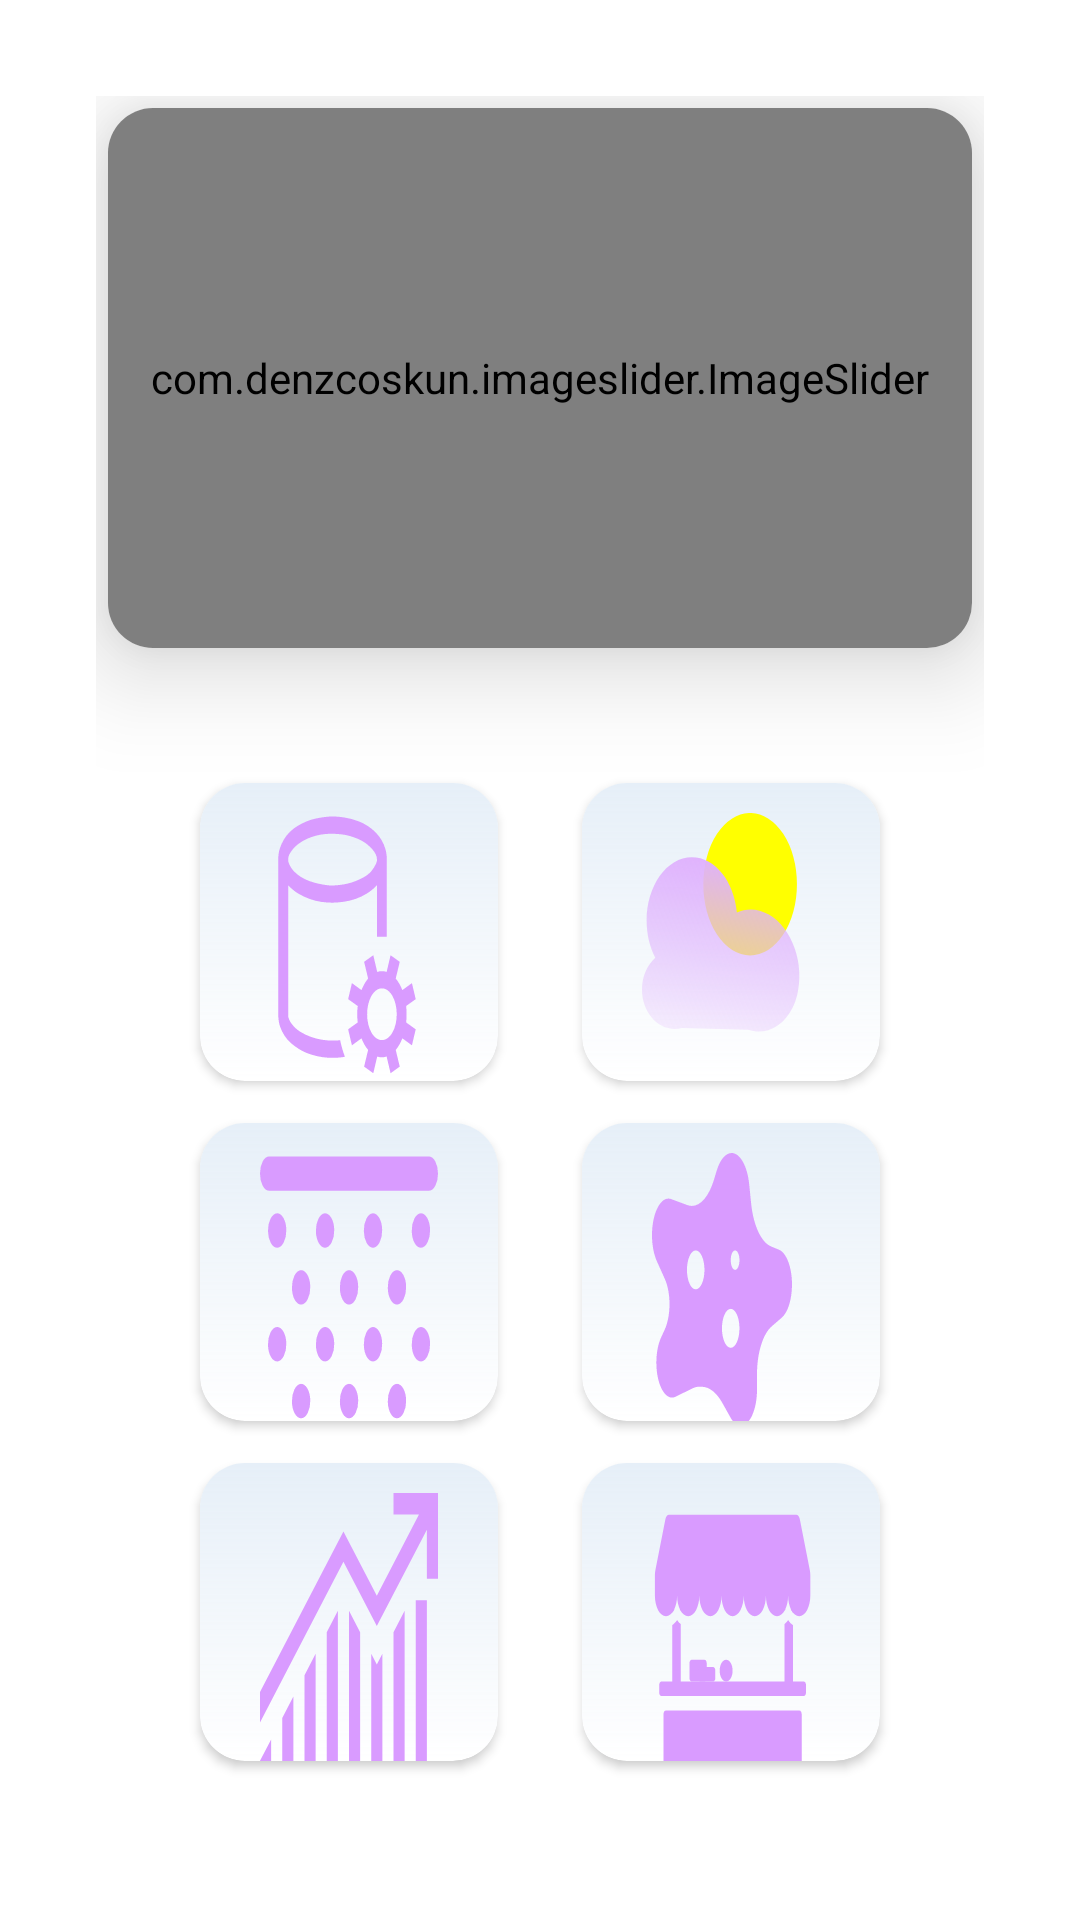

Reconstruct the res/layout file that produces this screen, plus the resources it refers to.
<!-- AndroidManifest.xml: application theme Theme.WeatherAppSaf -->
<!-- res/layout/activity_main.xml -->
<?xml version="1.0" encoding="utf-8"?>
<androidx.constraintlayout.widget.ConstraintLayout xmlns:android="http://schemas.android.com/apk/res/android"
    xmlns:app="http://schemas.android.com/apk/res-auto"
    xmlns:tools="http://schemas.android.com/tools"
    android:layout_width="match_parent"
    android:layout_height="match_parent"
    tools:context=".MainActivity"
    android:padding="32dp">

    <androidx.cardview.widget.CardView
        android:id="@+id/cardView"
        android:layout_width="match_parent"
        android:layout_height="0dp"
        android:layout_margin="4dp"
        app:cardCornerRadius="15dp"
        app:cardElevation="20dp"
        app:layout_constraintDimensionRatio="1.6:1"
        app:layout_constraintEnd_toEndOf="parent"
        app:layout_constraintStart_toStartOf="parent"
        app:layout_constraintTop_toTopOf="parent">

        <com.denzcoskun.imageslider.ImageSlider
            android:id="@+id/image_slider"
            android:layout_width="match_parent"
            android:layout_height="match_parent"
            app:iss_auto_cycle="true"
            app:iss_corner_radius="20"
            app:iss_delay="1000"
            app:iss_period="1000"
            app:iss_text_align="CENTER" />
    </androidx.cardview.widget.CardView>

    <androidx.constraintlayout.widget.ConstraintLayout
        android:id="@+id/constraint_layout"
        android:layout_width="match_parent"
        android:layout_height="0dp"
        android:padding="14dp"
        android:layout_marginTop="24dp"

        app:layout_constraintBottom_toBottomOf="parent"
        app:layout_constraintEnd_toEndOf="parent"
        app:layout_constraintStart_toStartOf="parent"
        app:layout_constraintTop_toBottomOf="@+id/cardView">

        <androidx.cardview.widget.CardView
            android:id="@+id/card1"
            android:layout_width="0dp"
            android:layout_height="0dp"
            android:layout_margin="7dp"
            app:cardCornerRadius="15dp"
            app:layout_constraintDimensionRatio="1:1"
            app:layout_constraintEnd_toStartOf="@id/card2"
            app:layout_constraintBottom_toTopOf="@+id/card3"
            app:layout_constraintStart_toStartOf="parent"
            app:layout_constraintTop_toTopOf="parent">
            <LinearLayout
                android:layout_width="match_parent"
                android:layout_height="match_parent"
                android:background="@drawable/gradiant_card"
                android:orientation="vertical">
            <View
                android:layout_width="wrap_content"
                android:layout_height="110dp"
                android:layout_marginHorizontal="20dp"
                android:background="@drawable/main_screen_icon_one"/>
            <TextView
                android:layout_width="match_parent"
                android:layout_height="wrap_content"
                android:text="Crop Management"
                android:textAlignment="center"
                android:textStyle="bold"
                android:textSize="16sp"/>
            </LinearLayout>

        </androidx.cardview.widget.CardView>

        <androidx.cardview.widget.CardView
            android:id="@+id/card2"
            android:layout_width="0dp"
            android:layout_height="0dp"
            android:layout_margin="7dp"
            app:cardCornerRadius="15dp"
            app:layout_constraintDimensionRatio="1:1"
            app:layout_constraintEnd_toEndOf="parent"
            app:layout_constraintBottom_toTopOf="@+id/card4"
            app:layout_constraintStart_toEndOf="@+id/card1"
            app:layout_constraintTop_toTopOf="parent">

            <LinearLayout
                android:layout_width="match_parent"
                android:layout_height="match_parent"
                android:background="@drawable/gradiant_card"
                android:orientation="vertical">

                <View
                    android:layout_width="wrap_content"
                    android:layout_height="100dp"
                    android:layout_marginHorizontal="20dp"
                    android:layout_marginTop="10dp"
                    android:background="@drawable/main_screen_icon_two" />

                <TextView
                    android:layout_width="match_parent"
                    android:layout_height="wrap_content"
                    android:text="Weather Forecasting"
                    android:textAlignment="center"
                    android:textStyle="bold"
                    android:textSize="16sp"/>
            </LinearLayout>

        </androidx.cardview.widget.CardView>

        <androidx.cardview.widget.CardView
            android:id="@+id/card3"
            android:layout_width="0dp"
            android:layout_height="0dp"
            app:cardCornerRadius="15dp"
            android:layout_margin="7dp"
            app:layout_constraintDimensionRatio="1:1"
            app:layout_constraintBottom_toTopOf="@+id/card5"
            app:layout_constraintEnd_toStartOf="@id/card4"
            app:layout_constraintStart_toStartOf="parent"
            app:layout_constraintTop_toBottomOf="@id/card1">


            <LinearLayout
                android:layout_width="match_parent"
                android:layout_height="match_parent"
                android:background="@drawable/gradiant_card"
                android:orientation="vertical">
                <View
                    android:layout_width="wrap_content"
                    android:layout_height="100dp"
                    android:layout_marginTop="10dp"
                    android:layout_marginHorizontal="20dp"
                    android:background="@drawable/main_screen_icon_three"/>
                <TextView
                    android:layout_width="match_parent"
                    android:layout_height="wrap_content"
                    android:text="Soil Management"
                    android:textAlignment="center"
                    android:textStyle="bold"
                    android:textSize="16sp"/>
            </LinearLayout>

        </androidx.cardview.widget.CardView>

        <androidx.cardview.widget.CardView
            android:id="@+id/card4"
            android:layout_width="0dp"
            android:layout_height="0dp"
            android:layout_margin="7dp"
            app:cardCornerRadius="15dp"
            app:layout_constraintBottom_toTopOf="@+id/card6"
            app:layout_constraintDimensionRatio="1:1"
            app:layout_constraintEnd_toEndOf="parent"
            app:layout_constraintStart_toEndOf="@+id/card3"
            app:layout_constraintTop_toBottomOf="@+id/card2">

            <LinearLayout
                android:layout_width="match_parent"
                android:layout_height="match_parent"
                android:background="@drawable/gradiant_card"
                android:orientation="vertical">
                <View
                    android:layout_width="wrap_content"
                    android:layout_height="100dp"
                    android:layout_marginTop="10dp"
                    android:layout_marginHorizontal="20dp"
                    android:background="@drawable/main_screen_icon_four"/>
                <TextView
                    android:layout_width="match_parent"
                    android:layout_height="wrap_content"
                    android:text="Pest Identification"
                    android:textAlignment="center"
                    android:textStyle="bold"
                    android:textSize="16sp"/>
            </LinearLayout>

        </androidx.cardview.widget.CardView>


        <androidx.cardview.widget.CardView
            android:id="@+id/card5"
            android:layout_width="0dp"
            android:layout_height="0dp"
            app:cardCornerRadius="15dp"
            android:layout_margin="7dp"
            app:layout_constraintDimensionRatio="1:1"
            app:layout_constraintEnd_toStartOf="@id/card6"
            app:layout_constraintStart_toStartOf="parent"
            app:layout_constraintTop_toBottomOf="@id/card3"
            app:layout_constraintBottom_toBottomOf="parent">

            <LinearLayout
                android:layout_width="match_parent"
                android:layout_height="match_parent"
                android:background="@drawable/gradiant_card"
                android:orientation="vertical">
                <View
                    android:layout_width="wrap_content"
                    android:layout_height="100dp"
                    android:layout_marginTop="10dp"
                    android:layout_marginHorizontal="20dp"
                    android:background="@drawable/main_screen_icon_five"/>
                <TextView
                    android:layout_width="match_parent"
                    android:layout_height="wrap_content"
                    android:text="Financial Management"
                    android:textAlignment="center"
                    android:textStyle="bold"
                    android:textSize="16sp"/>
            </LinearLayout>

        </androidx.cardview.widget.CardView>

        <androidx.cardview.widget.CardView
            android:id="@+id/card6"
            android:layout_width="0dp"
            android:layout_height="0dp"
            app:cardCornerRadius="15dp"
            android:layout_margin="7dp"
            app:layout_constraintDimensionRatio="1:1"
            app:layout_constraintEnd_toEndOf="parent"
            app:layout_constraintStart_toEndOf="@+id/card5"
            app:layout_constraintTop_toBottomOf="@+id/card4"
            app:layout_constraintBottom_toBottomOf="parent">

            <LinearLayout
                android:layout_width="match_parent"
                android:layout_height="match_parent"
                android:background="@drawable/gradiant_card"
                android:orientation="vertical">
                <View
                    android:layout_width="wrap_content"
                    android:layout_height="100dp"
                    android:layout_marginTop="10dp"
                    android:layout_marginHorizontal="20dp"
                    android:background="@drawable/main_screen_icon_six"/>
                <TextView
                    android:layout_width="match_parent"
                    android:layout_height="wrap_content"
                    android:text="Marketplace"
                    android:textAlignment="center"
                    android:textStyle="bold"
                    android:textSize="16sp"/>
            </LinearLayout>

        </androidx.cardview.widget.CardView>

    </androidx.constraintlayout.widget.ConstraintLayout>


</androidx.constraintlayout.widget.ConstraintLayout>
<!-- resources referenced by this layout -->
<resources>
  <!-- drawable gradiant_card (drawable) -->
  <?xml version="1.0" encoding="utf-8"?>
  <shape xmlns:android="http://schemas.android.com/apk/res/android" android:shape="rectangle">
  <gradient
      android:angle="-90"
      android:type="linear"
      android:startColor="#E6EFF8"
      android:endColor="#00F8E6E6"/>
  </shape>
  <!-- drawable main_screen_icon_five (drawable) -->
  <vector xmlns:android="http://schemas.android.com/apk/res/android"
      android:width="70dp"
      android:height="52dp"
      android:viewportWidth="70"
      android:viewportHeight="52">
    <path
        android:pathData="M61.25,18.571H65.625V52H61.25V18.571ZM17.5,31.571L21.875,27.857V52H17.5V31.571ZM8.75,39L13.125,35.286V52H8.75V39ZM26.25,24.143L30.625,20.429V52H26.25V24.143ZM35,20.429L39.375,24.143V51.971H35V20.429ZM45.938,29.714L48.125,27.857V52H43.75V27.857L45.938,29.714ZM52.5,24.143L56.875,20.429V52H52.5V24.143ZM0,46.429L4.375,42.714V52H0V46.429ZM70,0V14.857H65.625V6.355L45.938,23.04L32.813,11.897L0,39.784V34.502L32.813,6.674L45.938,17.817L62.515,3.714H52.5V0H70Z"
        android:fillColor="#D99BFF"/>
  </vector>
  <!-- drawable main_screen_icon_three (drawable) -->
  <vector xmlns:android="http://schemas.android.com/apk/res/android"
      android:width="78dp"
      android:height="70dp"
      android:viewportWidth="78"
      android:viewportHeight="70">
    <path
        android:pathData="M4,4.808H74M7.5,18.107L7.535,18.07M7.5,44.637L7.535,44.6M18,31.372L18.035,31.335M18,57.902L18.035,57.865M28.5,18.107L28.535,18.07M28.5,44.637L28.535,44.6M39,31.372L39.035,31.335M39,57.902L39.035,57.865M49.5,18.107L49.535,18.07M49.5,44.637L49.535,44.6M60,31.372L60.035,31.335M60,57.902L60.035,57.865M70.5,18.107L70.535,18.07M70.5,44.637L70.535,44.6"
        android:strokeLineJoin="round"
        android:strokeWidth="8"
        android:fillColor="#00000000"
        android:strokeColor="#D99BFF"
        android:strokeLineCap="round"/>
  </vector>
  <!-- drawable main_screen_icon_two (drawable) -->
  <vector xmlns:android="http://schemas.android.com/apk/res/android"
      xmlns:aapt="http://schemas.android.com/aapt"
      android:width="78dp"
      android:height="70dp"
      android:viewportWidth="78"
      android:viewportHeight="70">
    <path
        android:pathData="M26.876,16.618a20.51,16.618 0,1 0,41.021 0a20.51,16.618 0,1 0,-41.021 0z"
        android:fillColor="#FFFF00"/>
    <path
        android:pathData="M17.415,50.175L46.538,50.576C49.515,51.109 52.487,51.129 55.249,50.695L55.532,50.699L55.532,50.649C61.22,49.687 65.979,46.788 68.005,42.487C71.397,35.286 65.839,26.879 55.591,23.711C50.814,22.234 45.861,22.156 41.59,23.223C40.355,15.944 32.005,10.315 21.887,10.315C10.919,10.315 2.027,16.931 2.027,25.093C2.027,28.344 3.438,31.351 5.83,33.791C2.293,35.467 0,38.154 0,41.184C0,46.262 6.442,50.379 14.389,50.379C15.427,50.379 16.44,50.309 17.415,50.175Z"
        android:fillType="evenOdd">
      <aapt:attr name="android:fillColor">
        <gradient 
            android:startX="34.5"
            android:startY="10.315"
            android:endX="28.849"
            android:endY="64.148"
            android:type="linear">
          <item android:offset="0" android:color="#FFDFB1FD"/>
          <item android:offset="1" android:color="#00EBF1F8"/>
        </gradient>
      </aapt:attr>
    </path>
  </vector>
  <style name="Theme.WeatherAppSaf" parent="Theme.MaterialComponents.DayNight.NoActionBar">
          
          <item name="colorPrimary">@color/purple_500</item>
          <item name="colorPrimaryVariant">@color/purple_700</item>
          <item name="colorOnPrimary">@color/white</item>
          
          <item name="colorSecondary">@color/teal_200</item>
          <item name="colorSecondaryVariant">@color/teal_700</item>
          <item name="colorOnSecondary">@color/black</item>
          
          <item name="android:statusBarColor">?attr/colorPrimaryVariant</item>
          
      </style>
  <!-- not gathered from this repository: default colours our renderer supplied (Android Studio template values) -->
  <color name="purple_500">#FF6200EE</color>
  <color name="purple_700">#FF3700B3</color>
  <color name="teal_200">#FF03DAC5</color>
  <color name="teal_700">#FF018786</color>
  <color name="black">#FF000000</color>
  <color name="white">#FFFFFFFF</color>
</resources>
